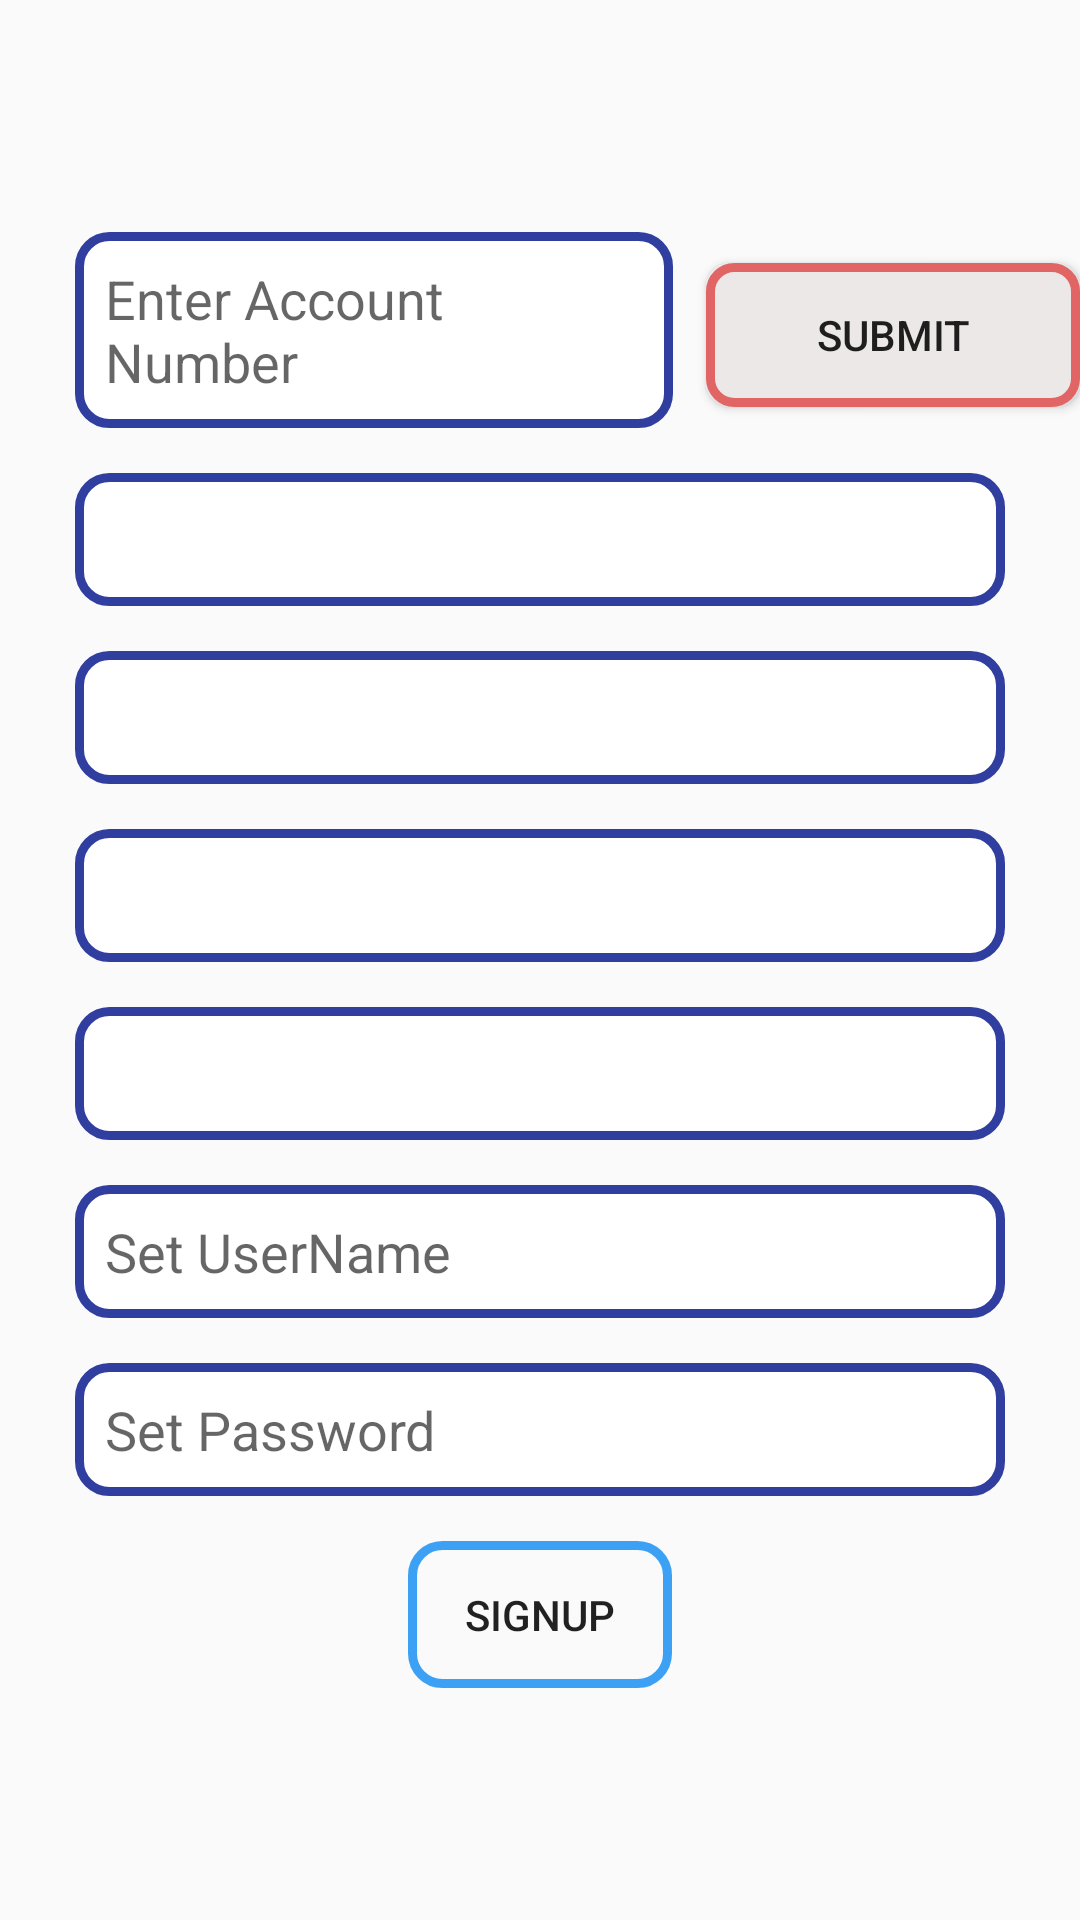

Write the Android layout XML for this screen, with the resource values it uses.
<!-- AndroidManifest.xml: application theme AppTheme -->
<!-- res/layout/activity_register.xml -->
<?xml version="1.0" encoding="utf-8"?>
<LinearLayout xmlns:android="http://schemas.android.com/apk/res/android"
    android:orientation="vertical" android:layout_width="match_parent"
    android:layout_height="match_parent"
android:layout_gravity="center"
    android:gravity="center"
    >
<LinearLayout
    android:layout_width="match_parent"
    android:layout_height="wrap_content">
    <EditText
        android:layout_marginRight="5dp"
        android:layout_weight="0.8"
        android:id="@+id/etuserid"
        android:hint="Enter Account Number"
        style="@style/editText1"
        android:layout_width="0dp"
        android:layout_height="wrap_content" />
    <View
        android:layout_width="1dp"
        android:layout_height="1dp"></View>
    <Button
        android:text="submit"
        android:layout_marginLeft="5dp"
        android:layout_weight="0.5"
        android:id="@+id/btuserid"
        android:background="@drawable/button"
        android:layout_width="0dp"
        android:layout_height="wrap_content" />

</LinearLayout>



    <EditText
        android:id="@+id/etusername"
        style="@style/editText1"
        android:layout_width="match_parent"
        android:layout_height="wrap_content" />


    <EditText
        android:id="@+id/etemail"
        android:inputType="textEmailAddress"

        style="@style/editText1"
        android:layout_width="match_parent"
        android:layout_height="wrap_content" />

  <EditText
      android:id="@+id/etmobile"
      android:inputType="number"

      style="@style/editText1"
      android:layout_width="match_parent"
      android:layout_height="wrap_content" />

    <EditText
        android:id="@+id/etrole"
        android:inputType="number"

        style="@style/editText1"
        android:layout_width="match_parent"
        android:layout_height="wrap_content" />

    <EditText

        android:id="@+id/etownerusername"
        android:inputType="text"
        android:hint="Set UserName"
        style="@style/editText1"
        android:layout_width="match_parent"
        android:layout_height="wrap_content" />


    <EditText

        android:id="@+id/etpassword"
        android:inputType="textPassword"
       android:hint="Set Password"
        style="@style/editText1"
        android:layout_width="match_parent"
        android:layout_height="wrap_content" />



    <Button
        android:id="@+id/btsignup"
        android:layout_gravity="center"
        android:text="SignUp"
        android:padding="15dp"

        android:background="@drawable/button1_border"
        android:layout_width="wrap_content"
        android:layout_height="wrap_content" />

</LinearLayout>
<!-- resources referenced by this layout -->
<resources>
  <!-- drawable button (drawable-v24) -->
  <?xml version="1.0" encoding="utf-8"?>
  <shape xmlns:android="http://schemas.android.com/apk/res/android" android:shape="rectangle" >
      <corners
          android:radius="8dp"
          />
      <solid
          android:color="#ece8e8"
          />
      <padding
          android:left="0dp"
          android:top="0dp"
          android:right="0dp"
          android:bottom="0dp"
          />
      <size
          android:width="200dp"
          android:height="40dp"
          />
      <stroke
          android:width="3dp"
          android:color="#e16565"
          />
  </shape>
  <!-- drawable button1_border (drawable-v24) -->
  <?xml version="1.0" encoding="utf-8"?>
  <shape android:shape="rectangle"
      xmlns:android="http://schemas.android.com/apk/res/android">
  
      <stroke
          android:width="3dp"
          android:color="@color/theme"
          ></stroke>
  
      <corners
          android:radius="10dp"
  
          ></corners>
  
  
  
  
  </shape>
  <style name="editText1">
          <item name="android:background">@drawable/edittextborder</item>
          <item name="android:padding">10dp</item>
          <item name="android:layout_marginRight">25dp</item>
          <item name="android:layout_marginLeft">25dp</item>
          <item name="android:layout_marginBottom">15dp</item>
  
      </style>
  <style name="AppTheme" parent="Theme.AppCompat.Light.DarkActionBar">
          
          <item name="colorPrimary">@color/colorPrimary</item>
          <item name="colorPrimaryDark">@color/colorPrimaryDark</item>
          <item name="colorAccent">@color/colorAccent</item>
      </style>
  <color name="theme">#3ca1f5</color>
  <!-- drawable edittextborder (drawable-v24) -->
  <?xml version="1.0" encoding="utf-8"?>
  <shape android:shape="rectangle"
      xmlns:android="http://schemas.android.com/apk/res/android">
  
      <stroke
          android:width="3dp"
          android:color="@color/colorPrimaryDark"
          ></stroke>
  
      <corners
          android:radius="10dp"
          ></corners>
  
      <gradient
          android:startColor="@color/white"
          android:endColor="@color/white"
          ></gradient>
  
  </shape>
  <color name="colorPrimary">#3F51B5</color>
  <color name="colorPrimaryDark">#303F9F</color>
  <color name="colorAccent">#FF4081</color>
  <color name="white">#ffffffff</color>
</resources>
